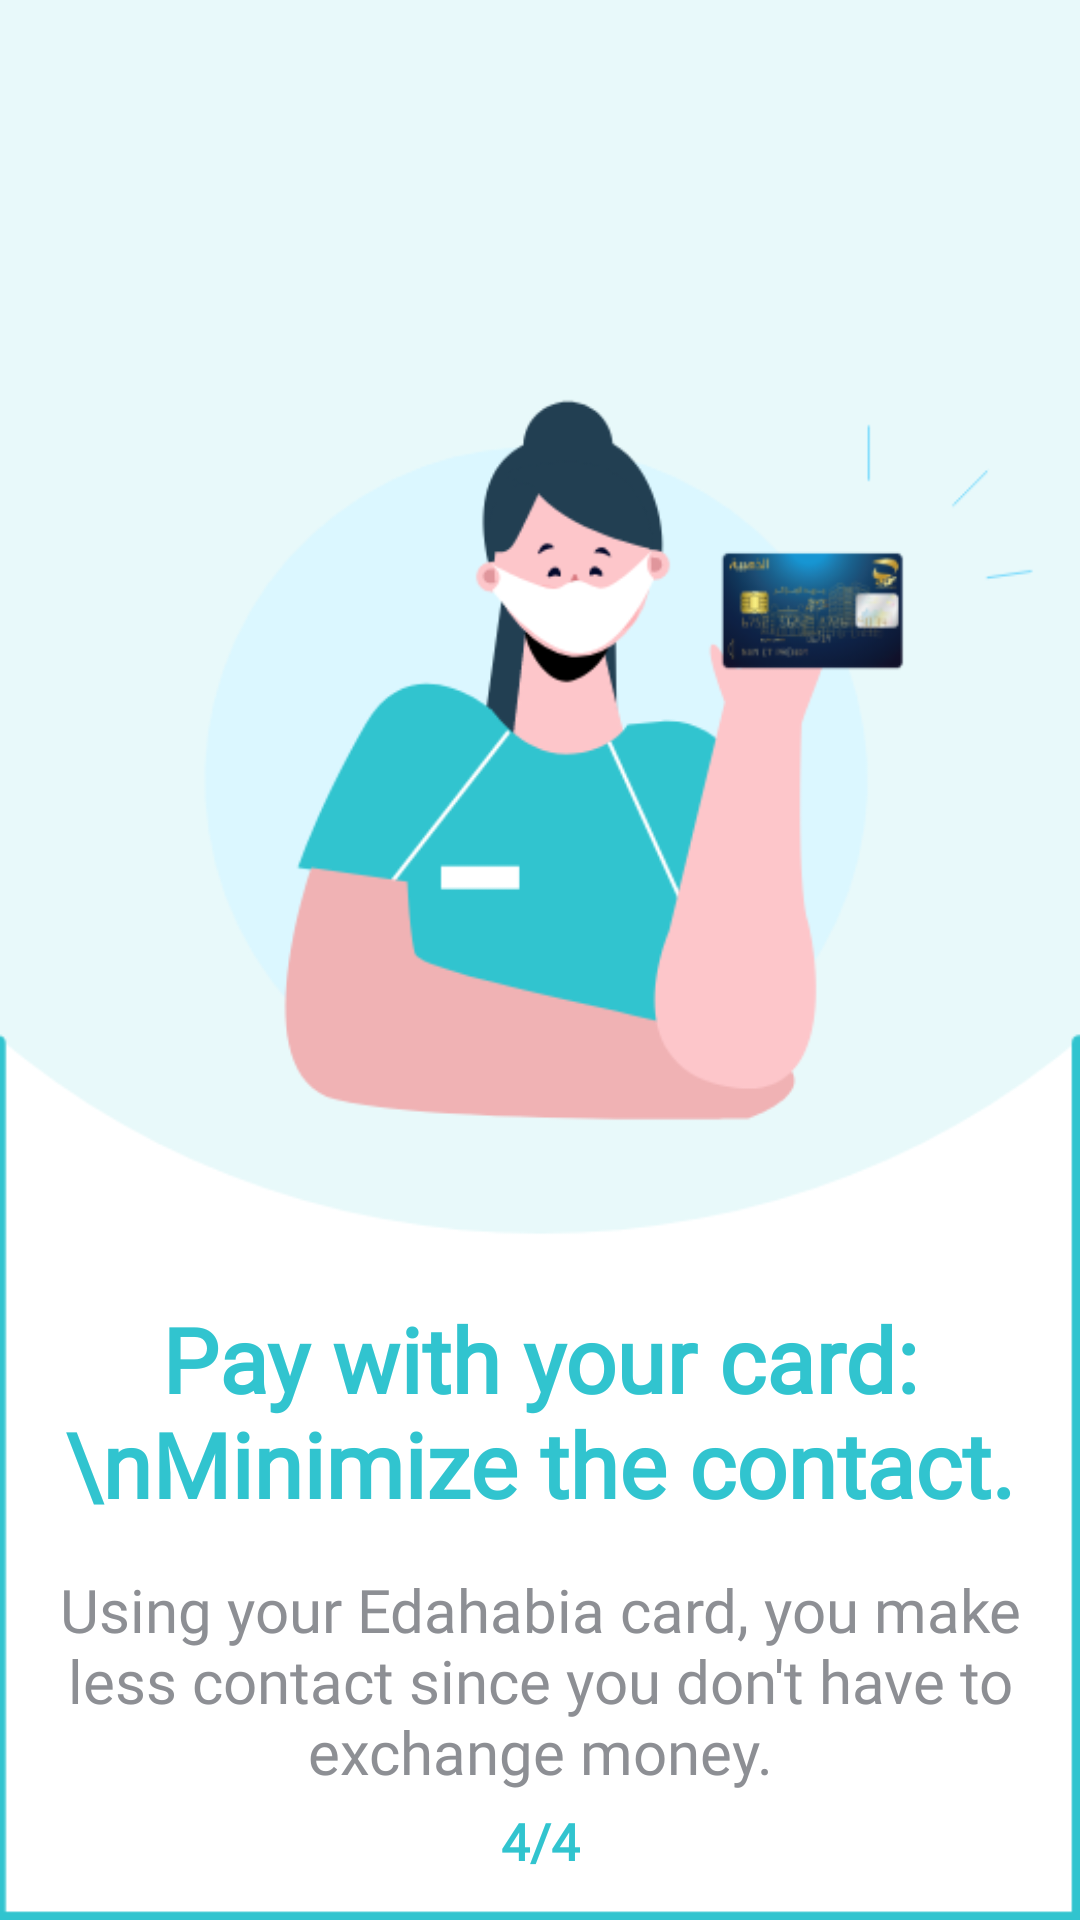

The Android layout XML behind this screen, and the referenced resources:
<!-- AndroidManifest.xml: application theme AppTheme -->
<!-- res/layout/fourth_health.xml -->
<?xml version="1.0" encoding="utf-8"?>
<androidx.constraintlayout.widget.ConstraintLayout xmlns:android="http://schemas.android.com/apk/res/android"
    xmlns:tools="http://schemas.android.com/tools"
    android:layout_width="match_parent"
    android:layout_height="match_parent"
    android:padding="5dp"
    xmlns:app="http://schemas.android.com/apk/res-auto"
    android:background="@drawable/fourth_back">


    <TextView
        android:id="@+id/textView"
        android:layout_width="wrap_content"
        android:layout_height="wrap_content"
        android:layout_marginVertical="15dp"
        android:fontFamily="@font/montserrat"
        android:gravity="center"
        android:text="Pay with your card:\nMinimize the contact."
        android:textColor="@color/colorPrimary"
        android:textSize="30sp"
        android:textStyle="bold"
        app:layout_constraintBottom_toTopOf="@+id/textView2"
        app:layout_constraintHorizontal_bias="0.492"
        app:layout_constraintLeft_toLeftOf="parent"
        app:layout_constraintRight_toRightOf="parent" />

    <TextView
        android:id="@+id/textView2"
        android:layout_width="wrap_content"
        android:layout_height="wrap_content"
        android:fontFamily="@font/montserrat"
        android:layout_marginVertical="5dp"
        android:gravity="center"
        android:text="Using your Edahabia card,
you make less contact since you
don't have to exchange money."
        android:textColor="@color/grr"
        android:textSize="20sp"
        app:layout_constraintBottom_toTopOf="@+id/page_number"
        app:layout_constraintEnd_toEndOf="parent"
        app:layout_constraintStart_toStartOf="parent" />

    <TextView
        android:layout_width="wrap_content"
        android:id="@+id/page_number"
        android:layout_height="wrap_content"
        android:fontFamily="@font/montserrat"
        android:text="4/4"
        android:textColor="@color/colorPrimary"
        android:textSize="17sp"
        android:textStyle="bold"
        app:layout_constraintBottom_toBottomOf="parent"
        android:layout_marginVertical="10dp"
        app:layout_constraintEnd_toEndOf="parent"
        app:layout_constraintStart_toStartOf="parent" />


</androidx.constraintlayout.widget.ConstraintLayout>
<!-- resources referenced by this layout -->
<resources>
  <color name="colorPrimary">#31C4CF</color>
  <color name="grr">#8D8F94</color>
  <!-- drawable fourth_back: png bitmap (drawable, 49511 bytes) -->
  <style name="AppTheme" parent="Theme.MaterialComponents.NoActionBar">
          
          <item name="colorPrimary">@color/colorPrimary</item>
          <item name="colorPrimaryDark">@color/colorPrimaryDark</item>
          <item name="colorAccent">@color/colorAccent</item>
          <item name="windowActionBar">false</item>
          <item name="windowNoTitle">true</item>
      </style>
  <color name="colorPrimaryDark">#181461</color>
  <color name="colorAccent">#31C4CF</color>
</resources>
